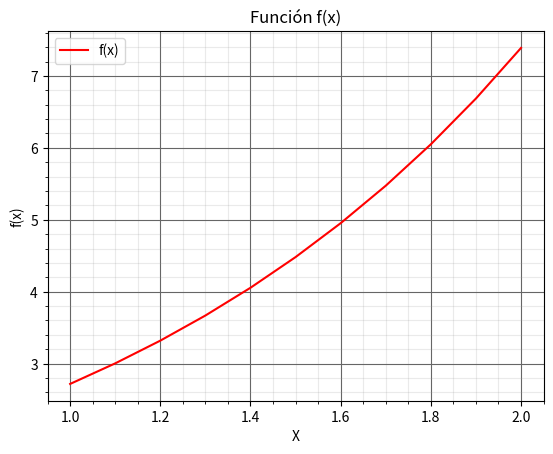

Write the Python code that produced this figure.
import pandas as pd
import matplotlib.pyplot as plt

def plotf(X,Y,Xlbl,Ylbl,Ttl,c,lbl):
    #.Donde:
    #.     X   : datos de abcisas
    #.     Y   : datos de ordenadas
    #.     Xlbl: etiqueta del eje X
    #.     Ylbl: etiqueta del eje Y
    #.     Ttl : titulo del grafico
    #.     c   : color de la traza
    #.     lbl : etiqueta de los datos
    plt.xlabel(Xlbl); plt.ylabel(Ylbl); plt.title(Ttl)
    plt.plot(X,Y,c,label=lbl)
    # Grilla mayor
    plt.grid(which='major', color='#666666', linestyle='-')
    # Grilla menor
    plt.minorticks_on()
    plt.grid(which='minor', color='#999999', linestyle='-', alpha=0.2)
    plt.legend()
    return

# Datos del problema
x = [1.00, 1.10, 1.20, 1.30, 1.40, 1.50, 1.60, 1.70, 1.80, 1.90, 2.00]
y = [2.7183, 3.0042, 3.3201, 3.6693, 4.0552, 4.4817, 4.9530, 5.4739, 6.0496, 6.6859, 7.3891]
exact = 4.670774

# Cálculos de integración
h = 0.1
I_trap = (h / 2) * (y[0] + 2 * sum(y[1:-1]) + y[-1])
I_simp = (h / 3) * (y[0] + 4 * sum(y[1:-1:2]) + 2 * sum(y[2:-1:2]) + y[-1])

h_pm = 0.2
I_pm = h_pm * sum(y[1::2])

# Estructura de datos
resultados = {
    "Método": ["Punto medio", "Trapezoidal", "Simpson 1/3", "Valor exacto"],
    "Valor": [I_pm, I_trap, I_simp, exact]
}

tabla = pd.DataFrame(resultados) #Creación del DataFrame de Pandas
tabla["Error (%)"] = abs(tabla["Valor"] - exact) / exact * 100 #Cálculo del error porcentual (%)
print("-" * 55, "\n", tabla.to_string(index=False, float_format="%.6f", col_space=18), "\n", "-" * 55, "\n") #Presentación del DataFrame
plotf(x, y, 'X', 'f(x)', "Función f(x)", 'r', "f(x)"), plt.show()
